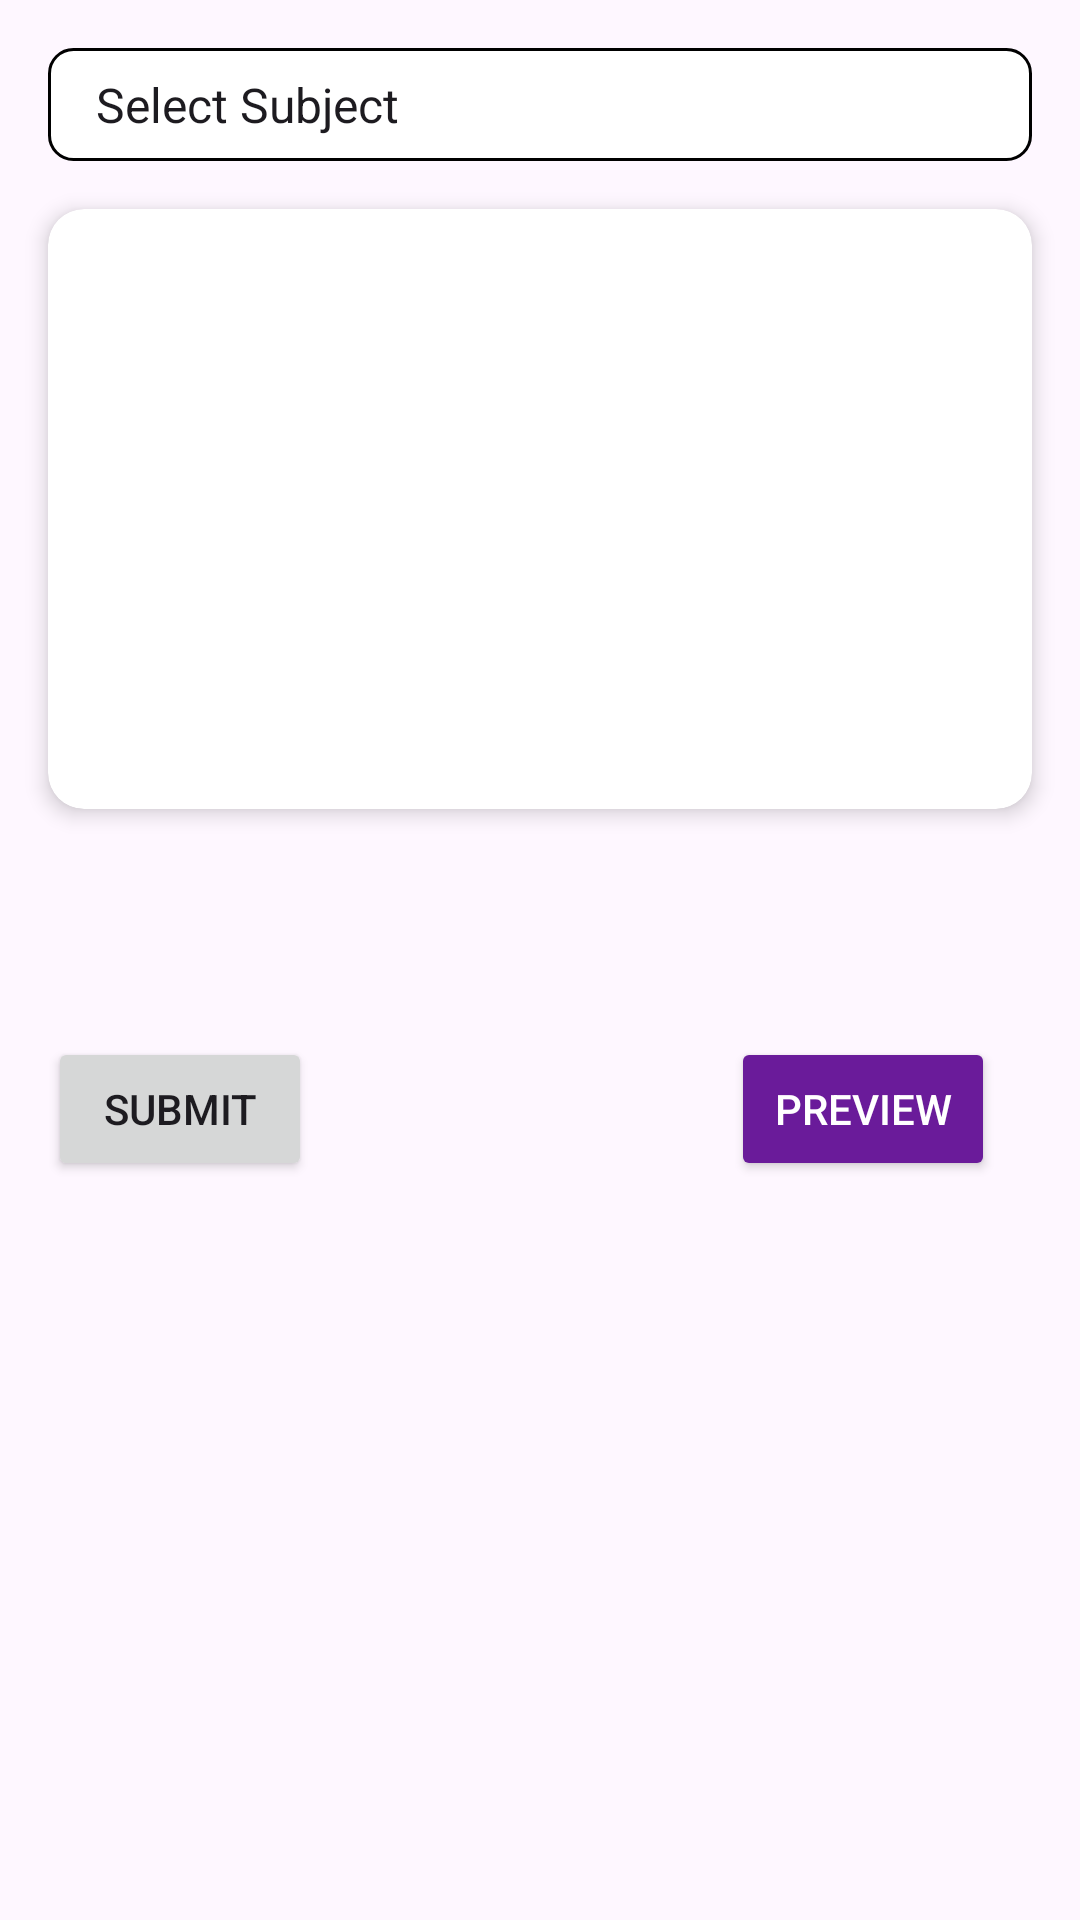

Here is an Android app screen rendered from its layout file. Give the layout XML and the strings, colors and styles it references.
<!-- AndroidManifest.xml: application theme Theme.NewAttendanceManagement -->
<!-- res/layout/fragment_schedule.xml -->
<androidx.constraintlayout.widget.ConstraintLayout
    xmlns:android="http://schemas.android.com/apk/res/android"
    xmlns:app="http://schemas.android.com/apk/res-auto"
    xmlns:tools="http://schemas.android.com/tools"
    android:layout_width="match_parent"
    android:layout_height="match_parent"
    tools:context="flow3fragments.ScheduleFragment">

    
    <Spinner
        android:id="@+id/subjectSpinner"
        android:layout_width="0dp"
        android:layout_height="wrap_content"
        android:layout_marginHorizontal="16dp"
        android:layout_marginTop="16dp"
        android:padding="8dp"
        android:entries="@array/subject_array"
        android:spinnerMode="dropdown"
        android:popupBackground="@color/white"
        android:background="@drawable/spinner_dropdown_background"
        android:dropDownVerticalOffset="12dp"
        app:layout_constraintStart_toStartOf="parent"
        app:layout_constraintEnd_toEndOf="parent"
        app:layout_constraintTop_toTopOf="parent"
        app:layout_constraintHorizontal_bias="0.5" />

    
    <androidx.cardview.widget.CardView
        android:id="@+id/containerCard"
        android:layout_width="0dp"
        android:layout_height="wrap_content"
        android:layout_marginTop="16dp"
        android:layout_marginHorizontal="16dp"
        android:padding="8dp"
        app:cardCornerRadius="12dp"
        app:cardElevation="4dp"
        app:layout_constraintTop_toBottomOf="@id/subjectSpinner"
        app:layout_constraintStart_toStartOf="parent"
        app:layout_constraintEnd_toEndOf="parent">

        <androidx.recyclerview.widget.RecyclerView
            android:id="@+id/categoryRecycler"
            android:layout_width="match_parent"
            android:layout_height="200sp"
            android:padding="8dp"
            android:clipToPadding="false"
            android:scrollbars="vertical" />

    </androidx.cardview.widget.CardView>


    

    <Button
        android:layout_width="wrap_content"
        android:layout_height="wrap_content"
        android:layout_marginStart="16dp"
        android:layout_marginTop="76dp"
        android:text="Submit"
        app:layout_constraintStart_toStartOf="parent"
        app:layout_constraintTop_toBottomOf="@+id/containerCard" />

    <Button
        android:id="@+id/previewButton"
        android:layout_width="wrap_content"
        android:layout_height="wrap_content"
        android:layout_marginHorizontal="16dp"
        android:layout_marginTop="76dp"
        android:backgroundTint="@color/purple_700"
        android:text="Preview"
        android:textColor="@color/white"
        app:cornerRadius="8dp"
        app:layout_constraintEnd_toEndOf="parent"
        app:layout_constraintHorizontal_bias="0.948"
        app:layout_constraintStart_toStartOf="parent"
        app:layout_constraintTop_toBottomOf="@id/containerCard" />

</androidx.constraintlayout.widget.ConstraintLayout>
<!-- resources referenced by this layout -->
<resources>
  <string-array name="subject_array">
          <item>Select Subject</item>
          <item>Mathematics</item>
          <item>Physics</item>
          <item>Chemistry</item>
          <item>Biology</item>
      </string-array>
  <color name="purple_700">#6A1B9A</color>
  <color name="white">#FFFFFF</color>
  <!-- drawable spinner_dropdown_background (drawable) -->
  <?xml version="1.0" encoding="utf-8"?>
      <shape xmlns:android="http://schemas.android.com/apk/res/android">
          <solid android:color="@color/white" />
          <stroke
              android:width="1dp"/>
          <corners android:radius="8dp" />
          <padding
              android:left="12dp"
              android:right="12dp"
              android:top="8dp"
              android:bottom="8dp" />
      </shape>
  <style name="Theme.NewAttendanceManagement" parent="Base.Theme.NewAttendanceManagement" />
  <style name="Base.Theme.NewAttendanceManagement" parent="Theme.Material3.DayNight.NoActionBar">
          
          
      </style>
</resources>
